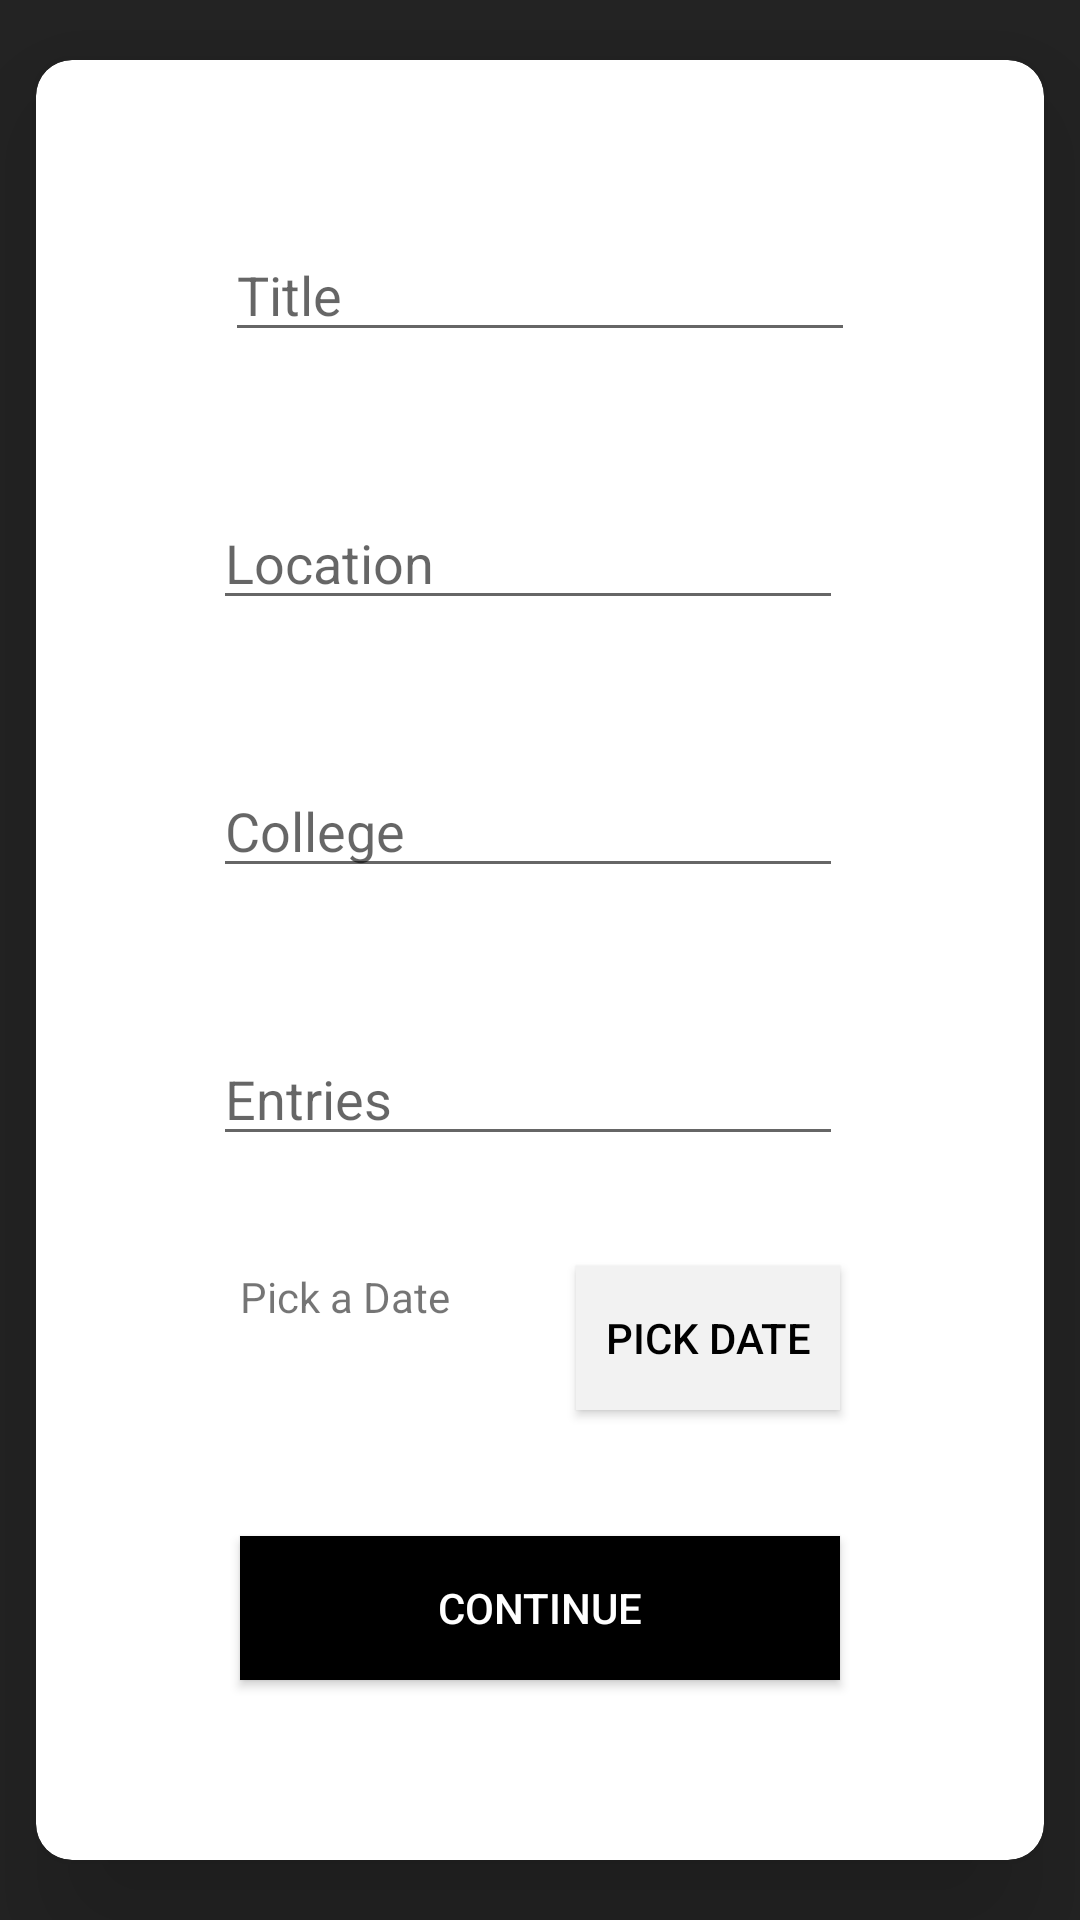

Write the Android layout XML for this screen, with the resource values it uses.
<!-- AndroidManifest.xml: application theme AppTheme -->
<!-- res/layout/activity_create_events.xml -->
<?xml version="1.0" encoding="utf-8"?>
<android.support.constraint.ConstraintLayout xmlns:android="http://schemas.android.com/apk/res/android"
    xmlns:app="http://schemas.android.com/apk/res-auto"
    xmlns:tools="http://schemas.android.com/tools"
    android:layout_width="match_parent"
    android:layout_height="match_parent"
    android:background="#242424"
    tools:context=".CreateEvents">

    <android.support.v7.widget.CardView
        android:layout_width="336dp"
        android:layout_height="600dp"
        android:layout_marginStart="8dp"
        android:layout_marginLeft="8dp"
        android:layout_marginTop="8dp"
        android:layout_marginEnd="8dp"
        android:layout_marginRight="8dp"
        android:layout_marginBottom="8dp"
        app:cardCornerRadius="12dp"
        app:cardElevation="30dp"
        app:layout_constraintBottom_toBottomOf="parent"
        app:layout_constraintEnd_toEndOf="parent"
        app:layout_constraintStart_toStartOf="parent"
        app:layout_constraintTop_toTopOf="parent">

        <android.support.constraint.ConstraintLayout
            android:layout_width="match_parent"
            android:layout_height="match_parent">

            <EditText
                android:id="@+id/event_title"
                android:layout_width="wrap_content"
                android:layout_height="wrap_content"
                android:layout_marginStart="8dp"
                android:layout_marginLeft="8dp"
                android:layout_marginTop="56dp"
                android:layout_marginEnd="8dp"
                android:layout_marginRight="8dp"
                android:ems="10"
                android:hint="Title"
                android:inputType="textPersonName"
                app:layout_constraintEnd_toEndOf="parent"
                app:layout_constraintStart_toStartOf="parent"
                app:layout_constraintTop_toTopOf="parent" />

            <EditText
                android:id="@+id/event_location"
                android:layout_width="wrap_content"
                android:layout_height="wrap_content"
                android:layout_marginStart="8dp"
                android:layout_marginLeft="8dp"
                android:layout_marginTop="48dp"
                android:layout_marginEnd="8dp"
                android:layout_marginRight="8dp"
                android:ems="10"
                android:hint="Location"
                android:inputType="textPersonName"
                app:layout_constraintEnd_toEndOf="parent"
                app:layout_constraintHorizontal_bias="0.464"
                app:layout_constraintStart_toStartOf="parent"
                app:layout_constraintTop_toBottomOf="@+id/event_title" />

            <EditText
                android:id="@+id/event_college"
                android:layout_width="wrap_content"
                android:layout_height="wrap_content"
                android:layout_marginStart="8dp"
                android:layout_marginLeft="8dp"
                android:layout_marginTop="48dp"
                android:layout_marginEnd="8dp"
                android:layout_marginRight="8dp"
                android:ems="10"
                android:hint="College"
                android:inputType="textPersonName"
                app:layout_constraintEnd_toEndOf="parent"
                app:layout_constraintHorizontal_bias="0.464"
                app:layout_constraintStart_toStartOf="parent"
                app:layout_constraintTop_toBottomOf="@+id/event_location" />

            <EditText
                android:id="@+id/event_entries"
                android:layout_width="wrap_content"
                android:layout_height="wrap_content"
                android:layout_marginStart="8dp"
                android:layout_marginLeft="8dp"
                android:layout_marginTop="48dp"
                android:layout_marginEnd="8dp"
                android:layout_marginRight="8dp"
                android:ems="10"
                android:hint="Entries"
                android:inputType="number"
                app:layout_constraintEnd_toEndOf="parent"
                app:layout_constraintHorizontal_bias="0.464"
                app:layout_constraintStart_toStartOf="parent"
                app:layout_constraintTop_toBottomOf="@+id/event_college" />

            <TextView
                android:id="@+id/event_date_text"
                android:layout_width="104dp"
                android:layout_height="52dp"
                android:layout_marginStart="68dp"
                android:layout_marginLeft="68dp"
                android:layout_marginTop="8dp"
                android:layout_marginBottom="8dp"
                android:text="Pick a Date"
                app:layout_constraintBottom_toTopOf="@+id/ce_create_event"
                app:layout_constraintStart_toStartOf="parent"
                app:layout_constraintTop_toBottomOf="@+id/event_entries" />

            <Button
                android:id="@+id/pick_date"
                android:layout_width="wrap_content"
                android:layout_height="wrap_content"
                android:layout_marginStart="8dp"
                android:layout_marginLeft="8dp"
                android:layout_marginTop="8dp"
                android:layout_marginEnd="8dp"
                android:layout_marginRight="8dp"
                android:layout_marginBottom="8dp"
                android:background="@color/colorButton"
                android:text="Pick Date"
                android:textColor="@color/colorButtonText"
                app:layout_constraintBottom_toTopOf="@+id/ce_create_event"
                app:layout_constraintEnd_toEndOf="parent"
                app:layout_constraintHorizontal_bias="0.0"
                app:layout_constraintStart_toEndOf="@+id/event_date_text"
                app:layout_constraintTop_toBottomOf="@+id/event_entries"
                app:layout_constraintVertical_bias="0.458" />

            <Button
                android:id="@+id/ce_create_event"
                android:layout_width="200dp"
                android:layout_height="wrap_content"
                android:layout_marginStart="8dp"
                android:layout_marginLeft="8dp"
                android:layout_marginEnd="8dp"
                android:layout_marginRight="8dp"
                android:layout_marginBottom="60dp"
                android:background="@color/colorButtonLight"
                android:text="Continue"
                android:textColor="@color/colorButtonTextLight"
                app:layout_constraintBottom_toBottomOf="parent"
                app:layout_constraintEnd_toEndOf="parent"
                app:layout_constraintStart_toStartOf="parent" />

        </android.support.constraint.ConstraintLayout>
    </android.support.v7.widget.CardView>

</android.support.constraint.ConstraintLayout>
<!-- resources referenced by this layout -->
<resources>
  <color name="colorButton">#f2f2f2</color>
  <color name="colorButtonLight">#000000</color>
  <color name="colorButtonText">#000000</color>
  <color name="colorButtonTextLight">#ffffff</color>
  <style name="AppTheme" parent="Theme.AppCompat.Light.DarkActionBar">
          
          <item name="colorPrimary">#0A46EE</item>
          <item name="colorPrimaryDark">#242424</item>
          <item name="colorAccent">@color/colorAccent</item>
      </style>
  <color name="colorAccent">#29b6f6</color>
</resources>
